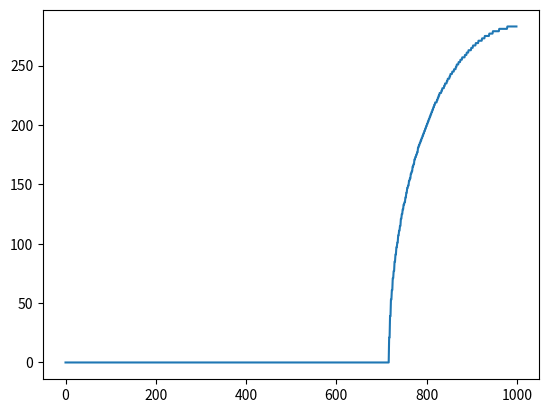

Reproduce this figure in Python.
import numpy as np
import matplotlib.pyplot as plt
import numpy.random as npr

def create_circle():
    xx, yy = np.mgrid[:1000, :1000]
    circle = (xx - 500) ** 2 + (yy - 500) ** 2
    circle = circle < 20000
    return circle

def plot_shuffled(circ):
    npr.shuffle(circ)
    npr.shuffle(circ.T)
    plt.imshow(circ)
    plt.savefig("circ")

def circle_stats(circ):
    npr.shuffle(circ)
    npr.shuffle(circ.T)
    sums = circ.sum(axis=0)
    sums = np.sort(sums)
    plt.plot(sums)
    plt.savefig("circle_stats")

if __name__ == "__main__":
    circ = create_circle()
    circle_stats(circ)
    # these are inplace
